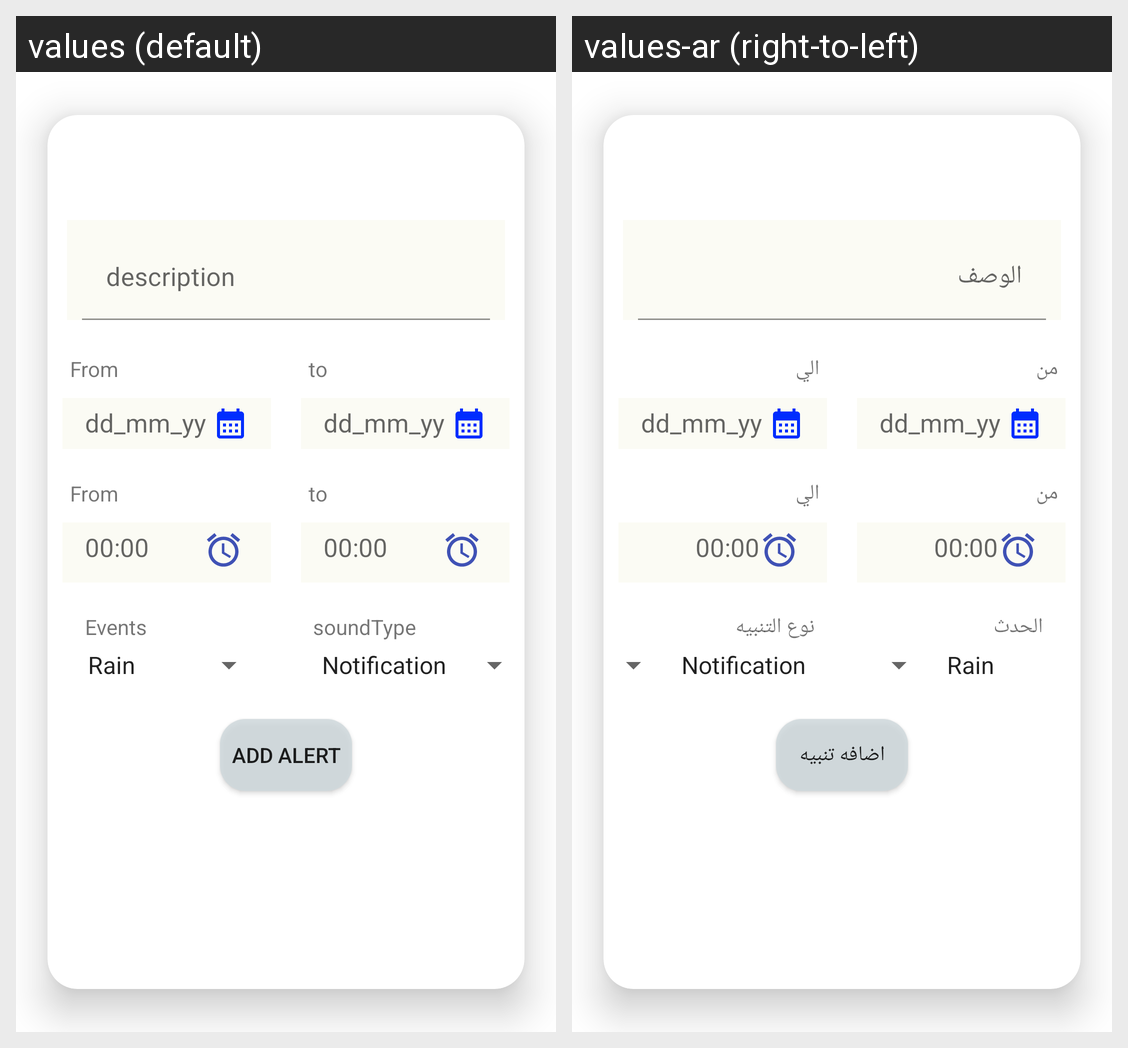

Locale-by-locale string values for the Android screen shown in this grid:
Android screen res/layout/add_alert_dialog.xml rendered under 2 locales, left to right: values (default), values-ar (right-to-left). Device: Nexus 5 (rendered at 1080×1920; each locale shown at half size, 540×960, under a caption strip naming it); theme Theme.WeatherForecastApp.
Strings drawn on this screen, with the default value and each locale's value (text and hints the layout hard-codes, and strings that could not be matched under every locale, appear in the picture but are not listed):

from
  values: From
  values-ar: من

dd_mm_yy
  values: dd_mm_yy
  values-ar: dd_mm_yy  [not translated; the default value is used]

to
  values: to
  values-ar: الي

_00_00
  values: 00:00
  values-ar: 00:00  [not translated; the default value is used]

events
  values: Events
  values-ar: الحدث

soundtype
  values: soundType
  values-ar: نوع التنبيه

add_alert
  values: add Alert
  values-ar: اضافه تنبيه
